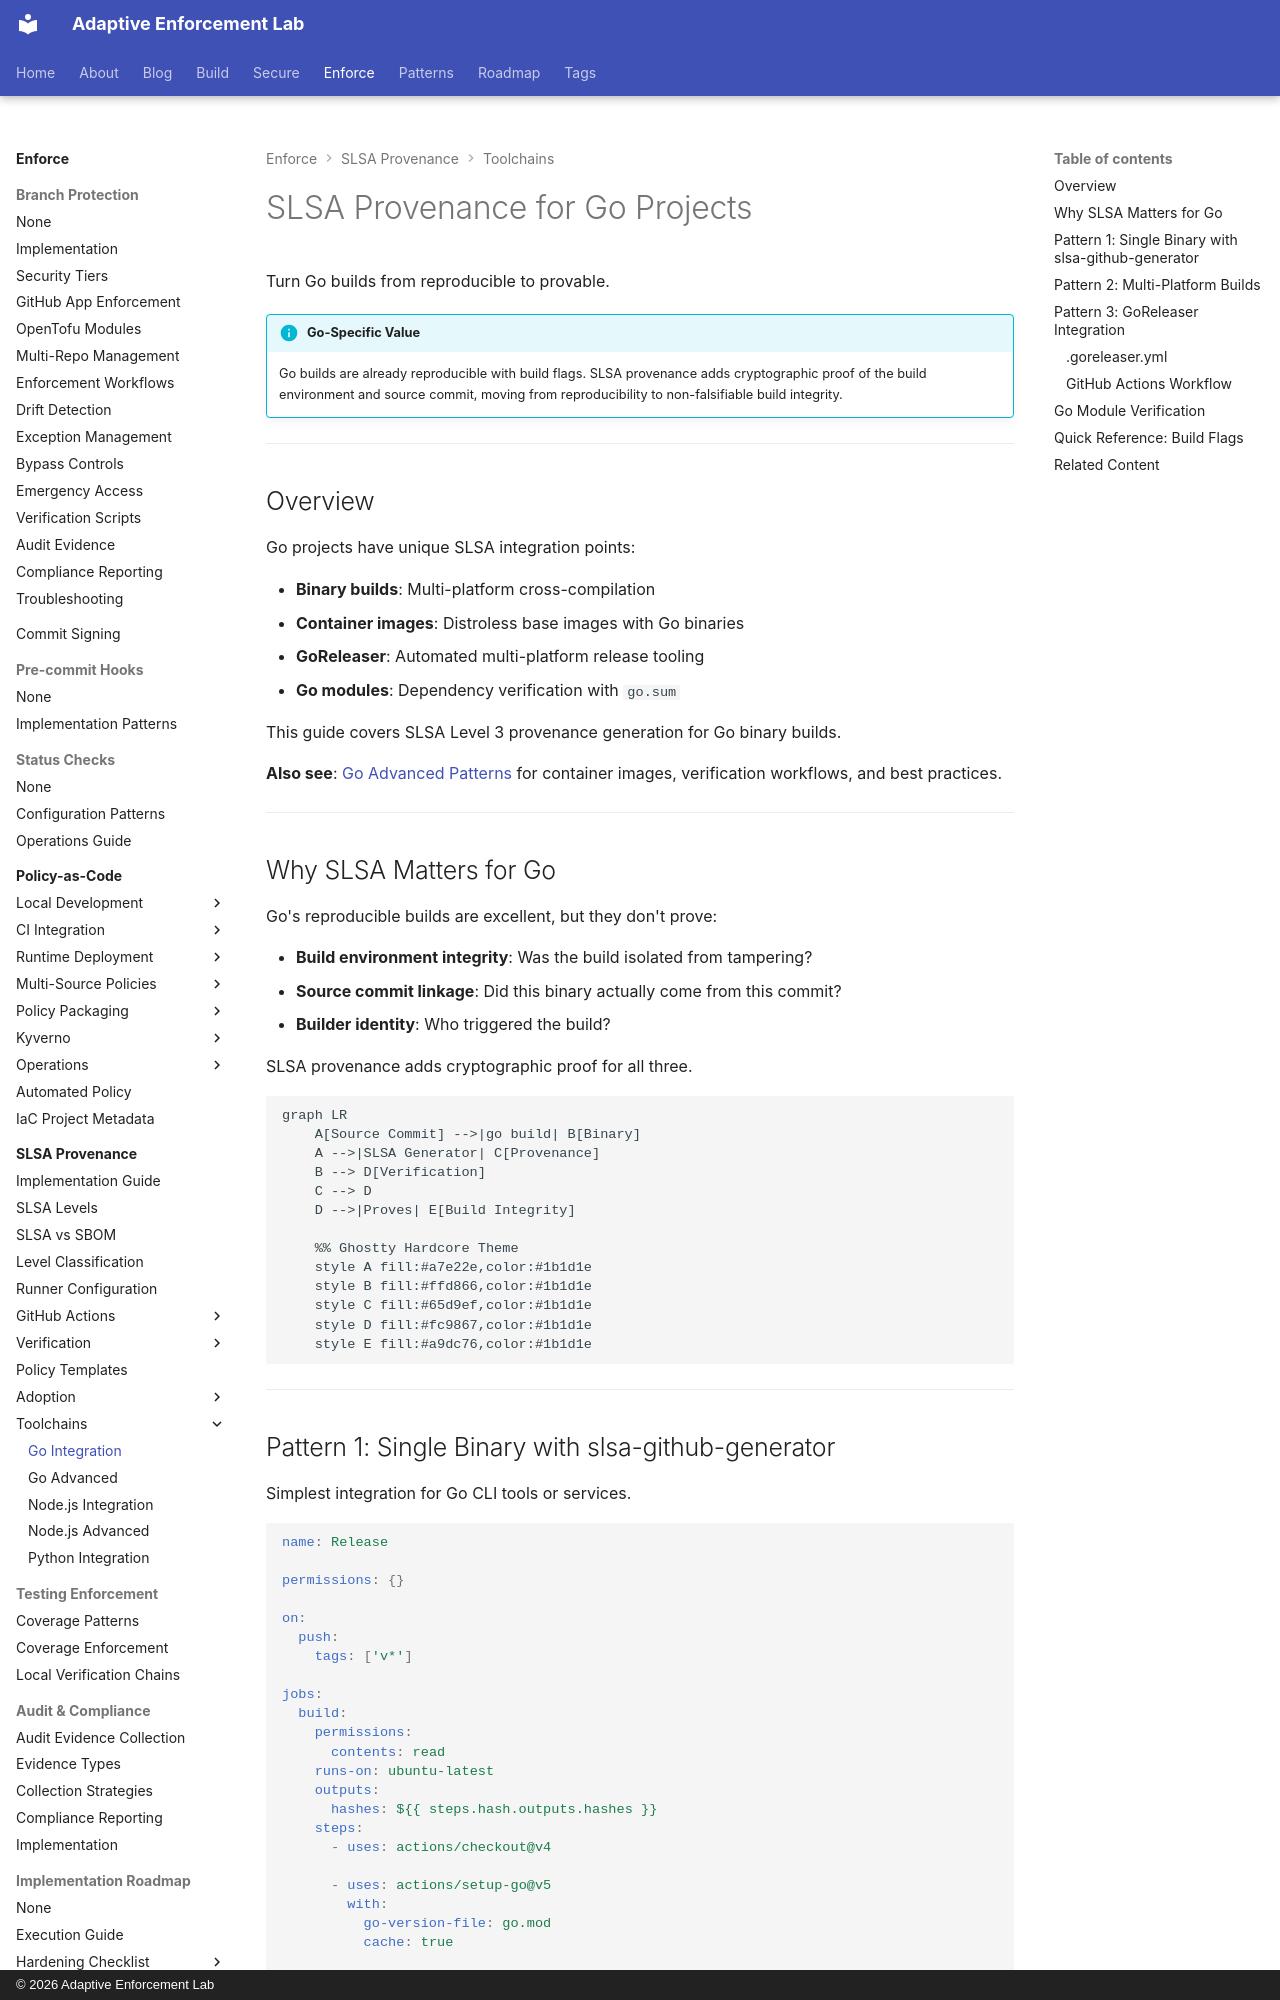

repository: adaptive-enforcement-lab/adaptive-enforcement-lab-com · page: enforce/slsa-provenance/toolchains/go-integration/index.html · generator: mkdocs · copyright: © 2026 Adaptive Enforcement Lab

---
title: SLSA Provenance for Go Projects
tags:
  - slsa
  - provenance
  - go
  - golang
  - supply-chain
  - security
  - attestation
  - developers
  - operators
description: >-
  SLSA provenance for Go projects: slsa-github-generator integration, multi-platform builds, and GoReleaser patterns with cryptographic build integrity proofs.
provenance: human
---
# SLSA Provenance for Go Projects

Turn Go builds from reproducible to provable.

!!! info "Go-Specific Value"
    Go builds are already reproducible with build flags. SLSA provenance adds cryptographic proof of the build environment and source commit, moving from reproducibility to non-falsifiable build integrity.

---

## Overview

Go projects have unique SLSA integration points:

- **Binary builds**: Multi-platform cross-compilation
- **Container images**: Distroless base images with Go binaries
- **GoReleaser**: Automated multi-platform release tooling
- **Go modules**: Dependency verification with `go.sum`

This guide covers SLSA Level 3 provenance generation for Go binary builds.

**Also see**: [Go Advanced Patterns](go-advanced.md) for container images, verification workflows, and best practices.

---

## Why SLSA Matters for Go

Go's reproducible builds are excellent, but they don't prove:

- **Build environment integrity**: Was the build isolated from tampering?
- **Source commit linkage**: Did this binary actually come from this commit?
- **Builder identity**: Who triggered the build?

SLSA provenance adds cryptographic proof for all three.

```mermaid
graph LR
    A[Source Commit] -->|go build| B[Binary]
    A -->|SLSA Generator| C[Provenance]
    B --> D[Verification]
    C --> D
    D -->|Proves| E[Build Integrity]

    %% Ghostty Hardcore Theme
    style A fill:#a7e22e,color:#1b1d1e
    style B fill:#ffd866,color:#1b1d1e
    style C fill:#65d9ef,color:#1b1d1e
    style D fill:#fc9867,color:#1b1d1e
    style E fill:#a9dc76,color:#1b1d1e

```

---
